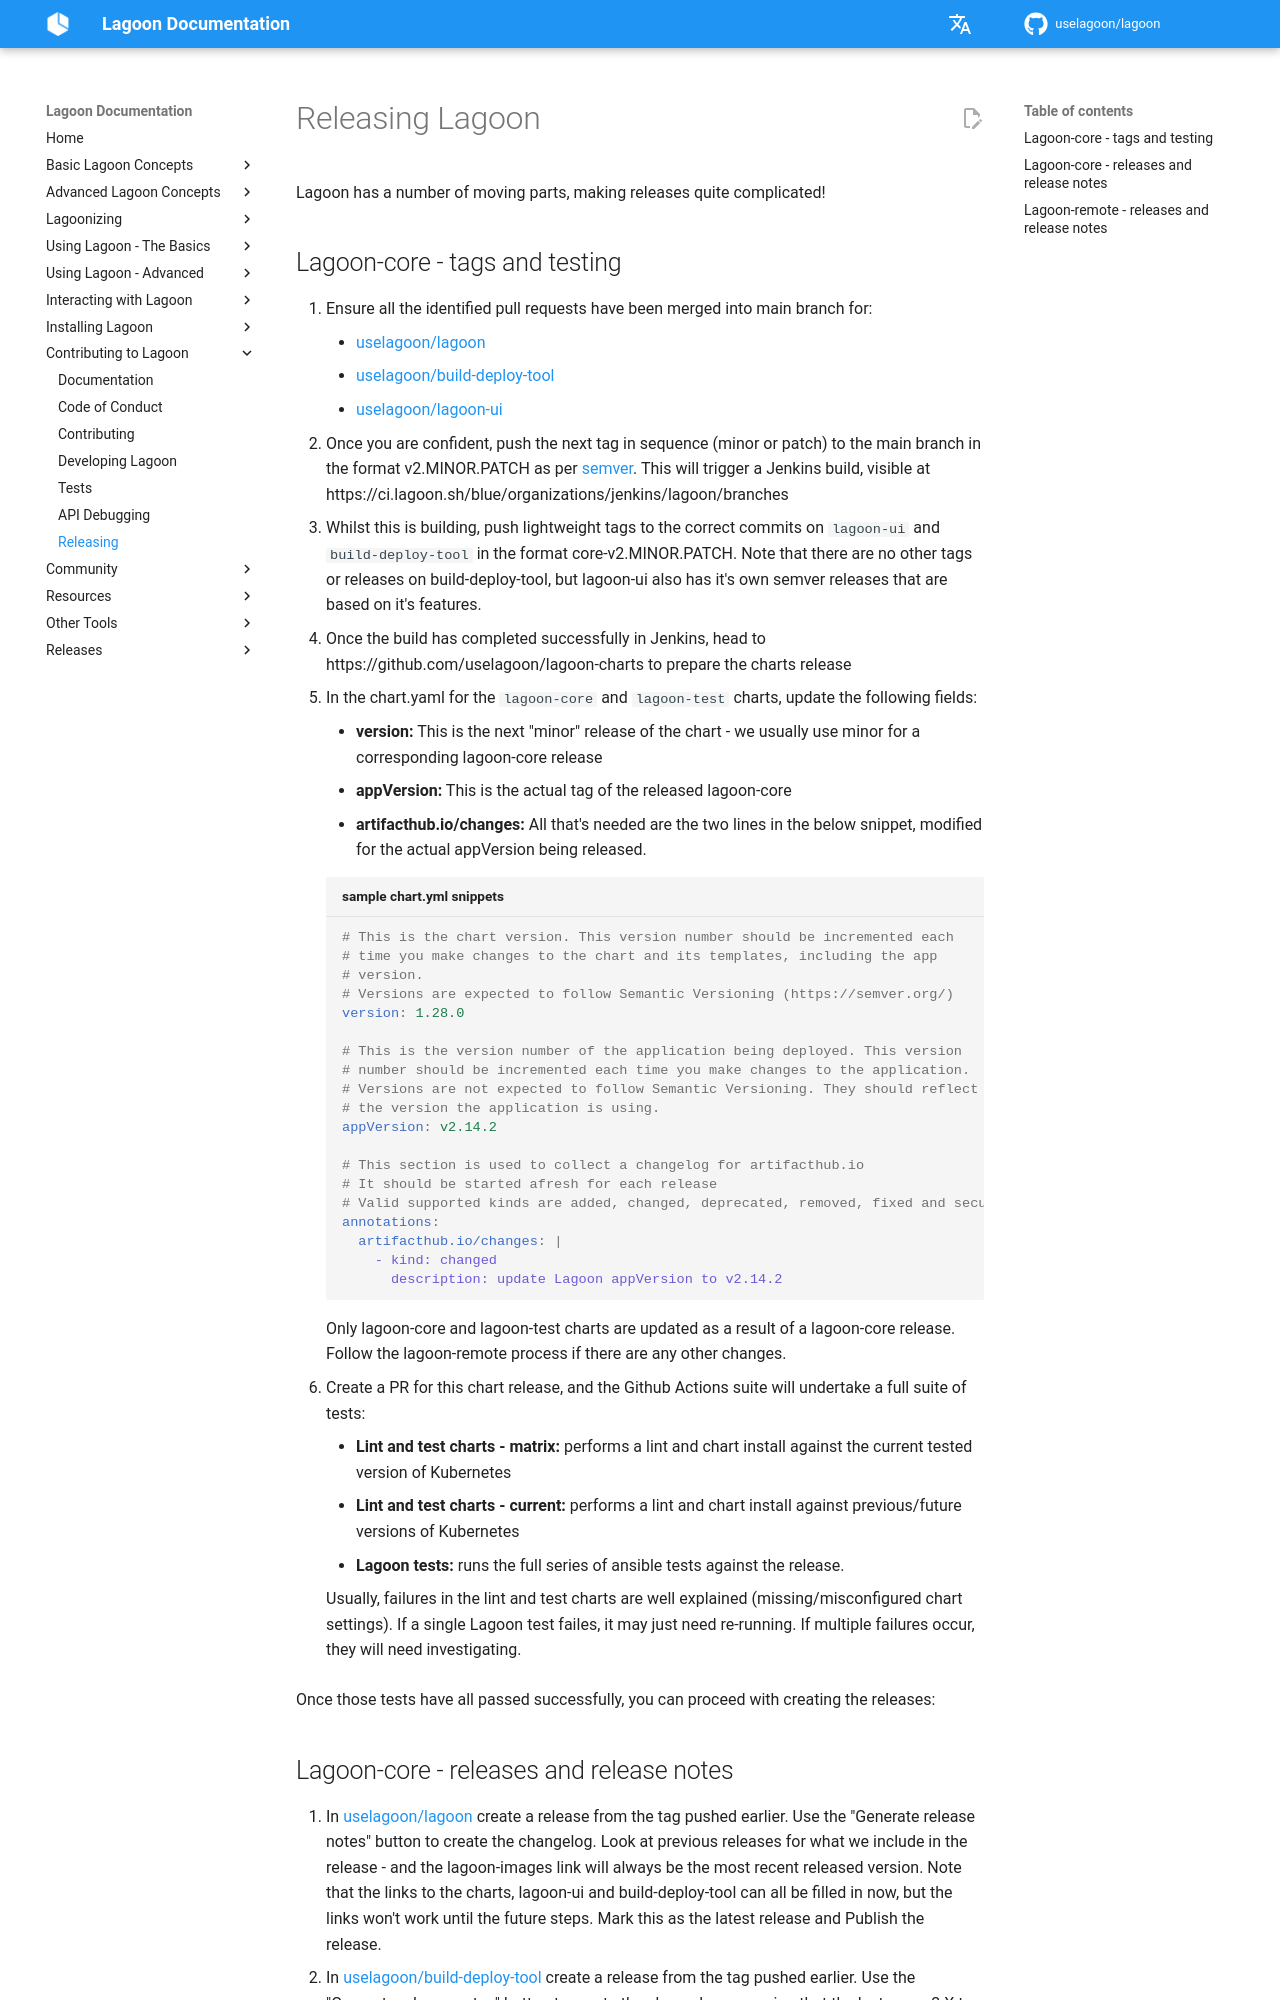

repository: uselagoon/lagoon · page: contributing-to-lagoon/releasing/index.html · generator: mkdocs

# Releasing Lagoon

Lagoon has a number of moving parts, making releases quite complicated!

## Lagoon-core - tags and testing

1. Ensure all the identified pull requests have been merged into main branch for:
  - [uselagoon/lagoon](https://github.com/uselagoon/lagoon)
  - [uselagoon/build-deploy-tool](https://github.com/uselagoon/build-deploy-tool)
  - [uselagoon/lagoon-ui](https://github.com/uselagoon/lagoon-ui)
2. Once you are confident, push the next tag in sequence (minor or patch) to the main branch in the format v2.MINOR.PATCH as per [semver](https://semver.org/). This will trigger a Jenkins build, visible at https://ci.lagoon.sh/blue/organizations/jenkins/lagoon/branches
3. Whilst this is building, push lightweight tags to the correct commits on `lagoon-ui` and `build-deploy-tool` in the format core-v2.MINOR.PATCH. Note that there are no other tags or releases on build-deploy-tool, but lagoon-ui also has it's own semver releases that are based on it's features.
4. Once the build has completed successfully in Jenkins, head to https://github.com/uselagoon/lagoon-charts to prepare the charts release
5. In the chart.yaml for the `lagoon-core` and `lagoon-test` charts, update the following fields:
  - **version:** This is the next "minor" release of the chart - we usually use minor for a corresponding lagoon-core release
  - **appVersion:** This is the actual tag of the released lagoon-core
  - **artifacthub.io/changes:** All that's needed are the two lines in the below snippet, modified for the actual appVersion being released.

  ```yaml title="sample chart.yml snippets"
  # This is the chart version. This version number should be incremented each
  # time you make changes to the chart and its templates, including the app
  # version.
  # Versions are expected to follow Semantic Versioning (https://semver.org/)
  version: 1.28.0

  # This is the version number of the application being deployed. This version
  # number should be incremented each time you make changes to the application.
  # Versions are not expected to follow Semantic Versioning. They should reflect
  # the version the application is using.
  appVersion: v2.14.2

  # This section is used to collect a changelog for artifacthub.io
  # It should be started afresh for each release
  # Valid supported kinds are added, changed, deprecated, removed, fixed and security
  annotations:
    artifacthub.io/changes: |
      - kind: changed
        description: update Lagoon appVersion to v2.14.2
  ```
  Only lagoon-core and lagoon-test charts are updated as a result of a lagoon-core release. Follow the lagoon-remote process if there are any other changes.

6. Create a PR for this chart release, and the Github Actions suite will undertake a full suite of tests:
  - **Lint and test charts - matrix:** performs a lint and chart install against the current tested version of Kubernetes
  - **Lint and test charts - current:** performs a lint and chart install against previous/future versions of Kubernetes
  - **Lagoon tests:** runs the full series of ansible tests against the release.

  Usually, failures in the lint and test charts are well explained (missing/misconfigured chart settings). If a single Lagoon test failes, it may just need re-running. If multiple failures occur, they will need investigating.

Once those tests have all passed successfully, you can proceed with creating the releases:
